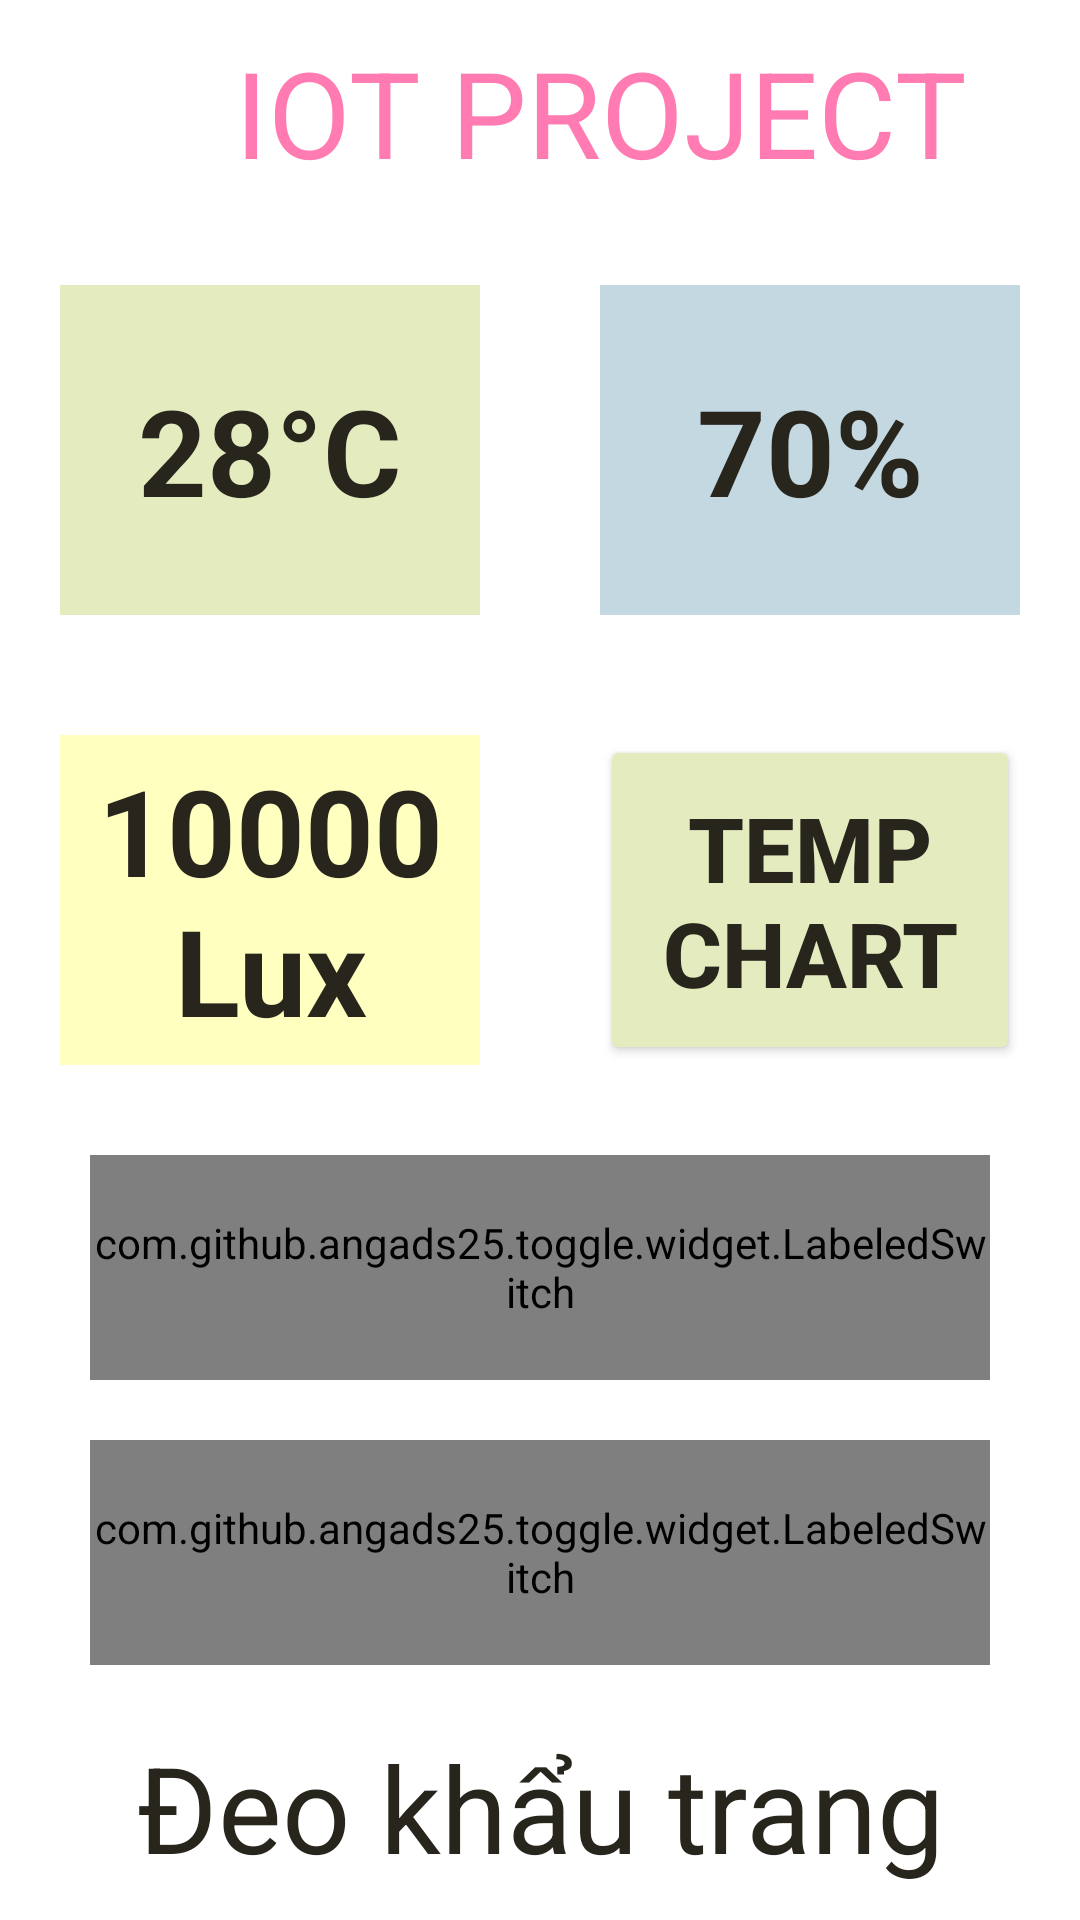

The Android layout XML behind this screen, and the referenced resources:
<!-- AndroidManifest.xml: application theme Theme.IoTProject -->
<!-- res/layout/activity_main.xml -->
<?xml version="1.0" encoding="utf-8"?>
<LinearLayout xmlns:android="http://schemas.android.com/apk/res/android"
    xmlns:app="http://schemas.android.com/apk/res-auto"
    xmlns:tools="http://schemas.android.com/tools"
    android:layout_width="match_parent"
    android:layout_height="match_parent"
    tools:context=".MainActivity"
    android:orientation="vertical">

    <LinearLayout
        android:layout_width="match_parent"
        android:layout_height="0dp"
        android:layout_weight="10"
        android:orientation="horizontal">

        <ImageView
            android:layout_width="0dp"
            android:layout_height="match_parent"
            android:layout_weight="1"
            android:layout_marginLeft="5dp"
            android:src="@drawable/logo_hcmut" />
        <TextView
            android:layout_width="0dp"
            android:layout_height="match_parent"
            android:layout_weight="9"
            android:text="IOT PROJECT"
            android:gravity="center"
            android:textColor="#ff7bb1"
            android:textSize="40dp"/>

    </LinearLayout>
    <LinearLayout
        android:layout_width="match_parent"
        android:layout_height="0dp"
        android:layout_weight="20"
        android:orientation="horizontal">

        <TextView
            android:id="@+id/txtTemperature"
            android:layout_width="0dp"
            android:layout_height="match_parent"
            android:layout_weight="1"
            android:background="#e4ecbf"
            android:text="28°C"
            android:textSize="40dp"
            android:textStyle="bold"
            android:textColor="#28251d"
            android:gravity="center"
            android:layout_margin="20dp">

        </TextView>

        <TextView
            android:id="@+id/txtHumidity"
            android:layout_width="0dp"
            android:layout_height="match_parent"
            android:layout_weight="1"
            android:background="#c4d8e2"
            android:text="70%"
            android:textSize="40dp"
            android:textStyle="bold"
            android:textColor="#28251d"
            android:gravity="center"
            android:layout_margin="20dp">

        </TextView>
    </LinearLayout>
    <LinearLayout
        android:layout_width="match_parent"
        android:layout_height="0dp"
        android:layout_weight="20"
        android:orientation="horizontal">

        <TextView
            android:id="@+id/txtlight"
            android:layout_width="0dp"
            android:layout_height="match_parent"
            android:layout_weight="1"
            android:background="#ffffbf"
            android:text="10000 Lux"
            android:textSize="40dp"
            android:textStyle="bold"
            android:textColor="#28251d"
            android:gravity="center"
            android:layout_margin="20dp">

        </TextView>

        <Button
            android:id="@+id/btnTempChart"
            android:layout_width="0dp"
            android:layout_height="match_parent"
            android:layout_weight="1"
            android:text="Temp Chart"
            android:textSize="30dp"
            android:textStyle="bold"
            android:textColor="#28251d"
            android:backgroundTint="#e4ecbf"
            android:gravity="center"
            android:layout_margin="20dp">

        </Button>

    </LinearLayout>
    <com.github.angads25.toggle.widget.LabeledSwitch
        android:id="@+id/btnLED"
        android:layout_width="match_parent"
        android:layout_height="0dp"
        android:layout_weight="10"

        android:layout_marginLeft="30dp"
        android:layout_marginRight="30dp"
        android:layout_marginTop="10dp"
        android:layout_marginBottom="10dp"
        android:textSize="30dp"
        app:textOn = "BẬT"
        app:textOff = "TẮT"
        app:on="false"
        app:colorBorder="#28251d"/>
    <com.github.angads25.toggle.widget.LabeledSwitch
        android:id="@+id/btnPUMP"
        android:layout_width="match_parent"
        android:layout_height="0dp"
        android:layout_weight="10"

        android:layout_marginLeft="30dp"
        android:layout_marginRight="30dp"
        android:layout_marginTop="10dp"
        android:layout_marginBottom="10dp"
        android:textSize="30dp"
        app:textOn = "BẬT"
        app:textOff = "TẮT"
        app:on="false"
        app:colorBorder="#28251d"/>
    <LinearLayout
        android:layout_width="match_parent"
        android:layout_height="0dp"
        android:layout_weight="10">
        <TextView
            android:id="@+id/txtAi"
            android:layout_width="0dp"
            android:layout_height="match_parent"
            android:layout_weight="9"
            android:text="Đeo khẩu trang"
            android:gravity="center"
            android:textColor="#28251d"
            android:textSize="40dp"/>
    </LinearLayout>

</LinearLayout>
<!-- resources referenced by this layout -->
<resources>
  <style name="Theme.IoTProject" parent="Theme.MaterialComponents.DayNight.DarkActionBar">
          
          <item name="colorPrimary">@color/purple_500</item>
          <item name="colorPrimaryVariant">@color/purple_700</item>
          <item name="colorOnPrimary">@color/white</item>
          
          <item name="colorSecondary">@color/teal_200</item>
          <item name="colorSecondaryVariant">@color/teal_700</item>
          <item name="colorOnSecondary">@color/black</item>
          
          <item name="android:statusBarColor">?attr/colorPrimaryVariant</item>
          
      </style>
  <!-- not gathered from this repository: default colours our renderer supplied (Android Studio template values) -->
  <color name="purple_500">#FF6200EE</color>
  <color name="purple_700">#FF3700B3</color>
  <color name="teal_200">#FF03DAC5</color>
  <color name="teal_700">#FF018786</color>
  <color name="black">#FF000000</color>
  <color name="white">#FFFFFFFF</color>
</resources>
